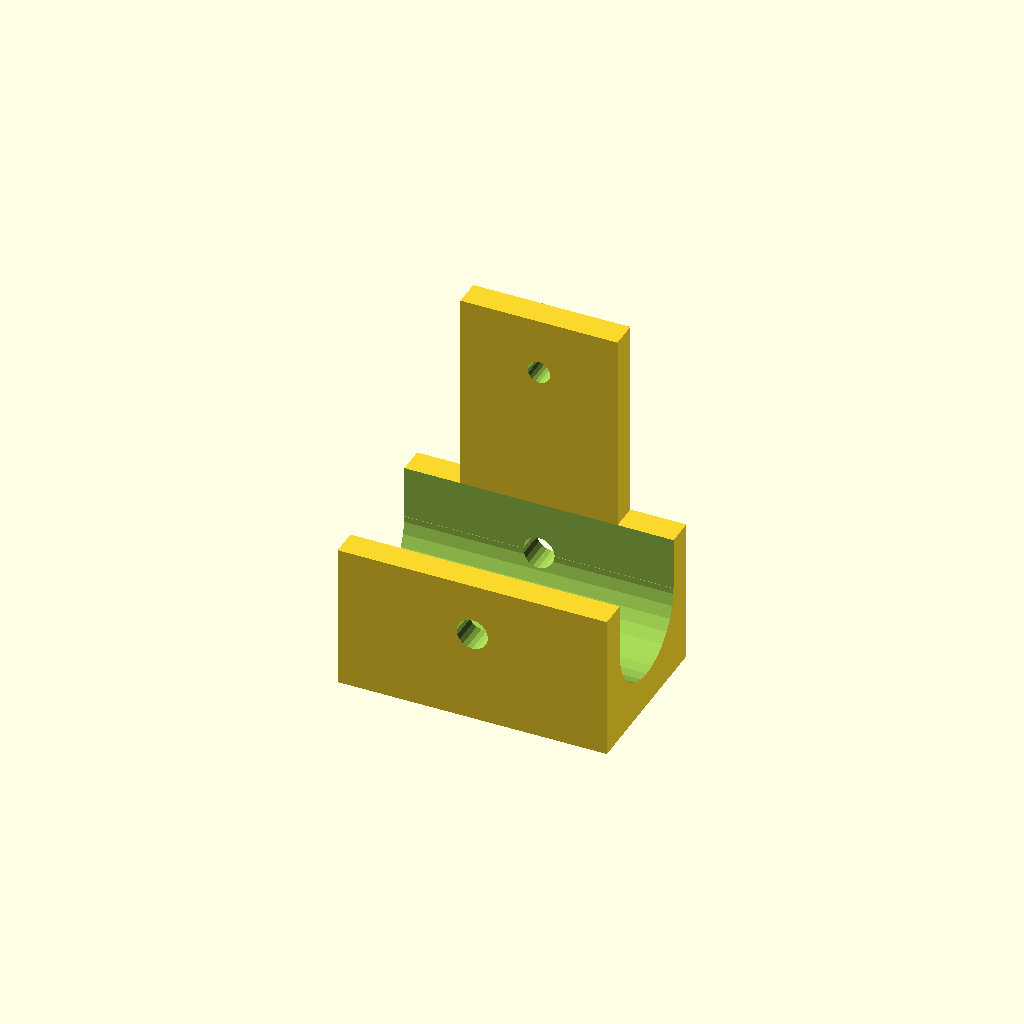
Cell 1: the model at its default parameters.
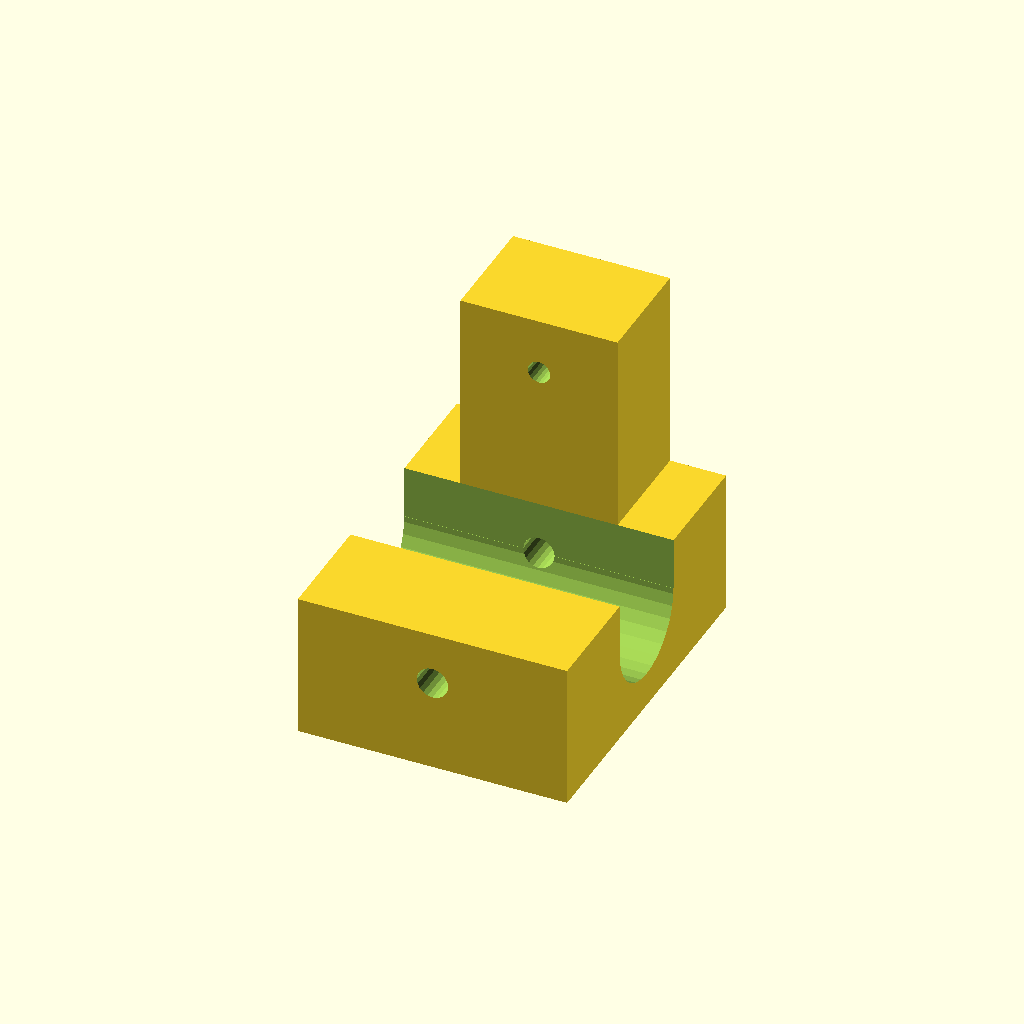
Cell 2: nakladka_sz = 76 (everything else at default).
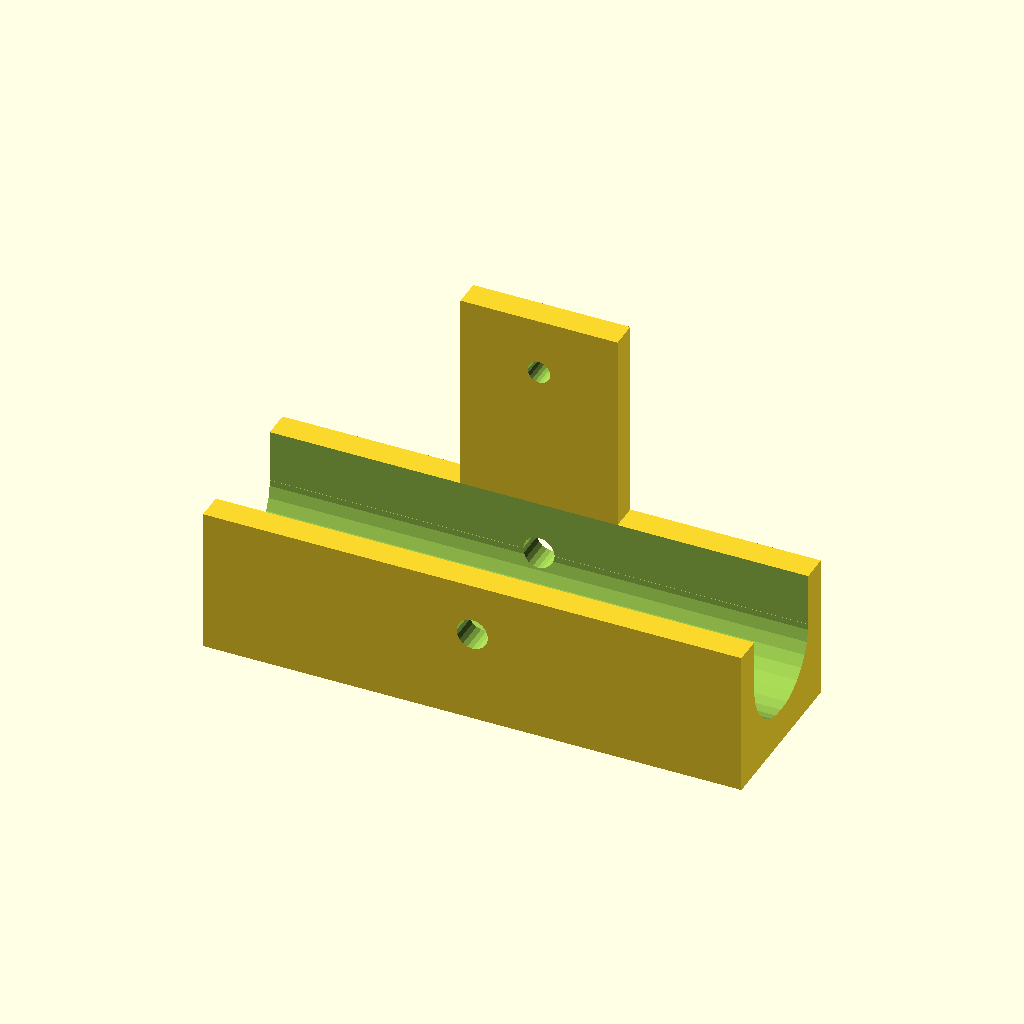
Cell 3 — nakladka_dl set to 120, the other parameters unchanged.
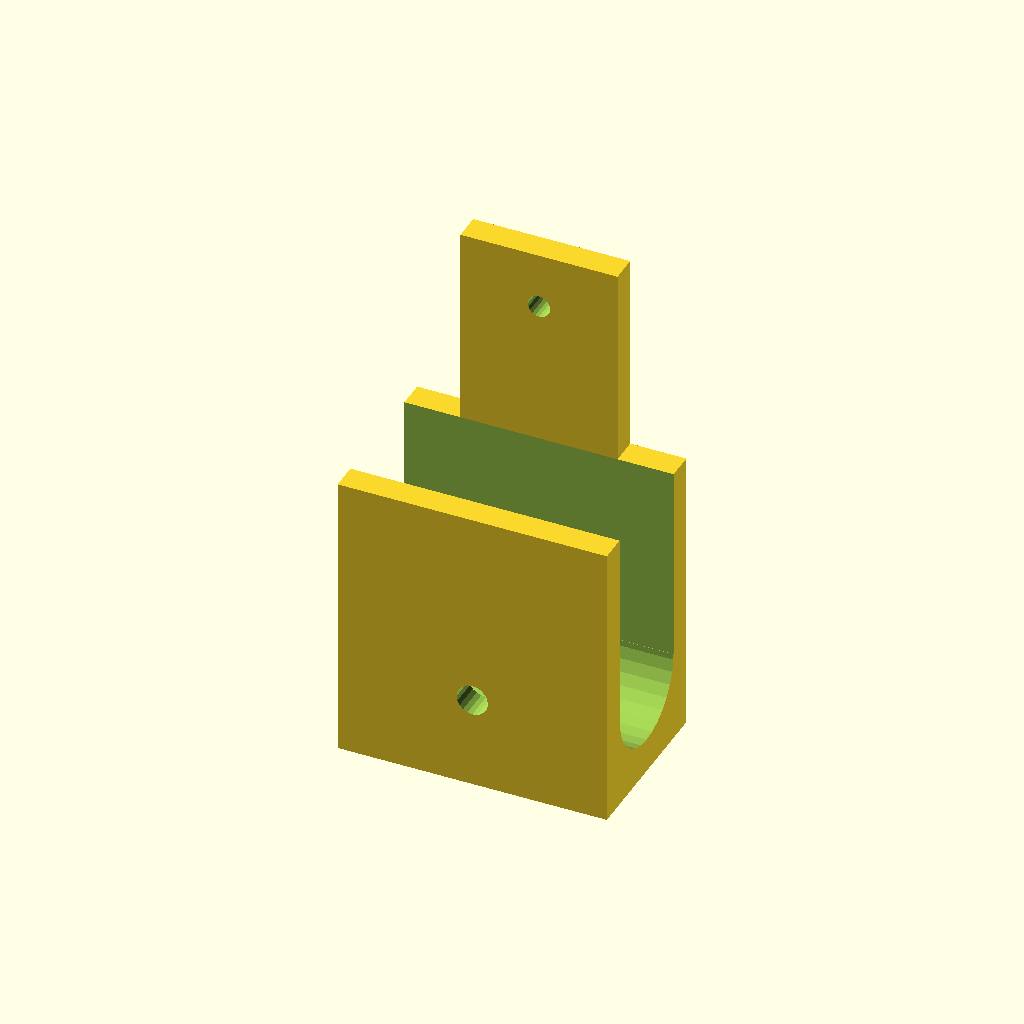
Cell 4: the same model with nakladka_h = 65.
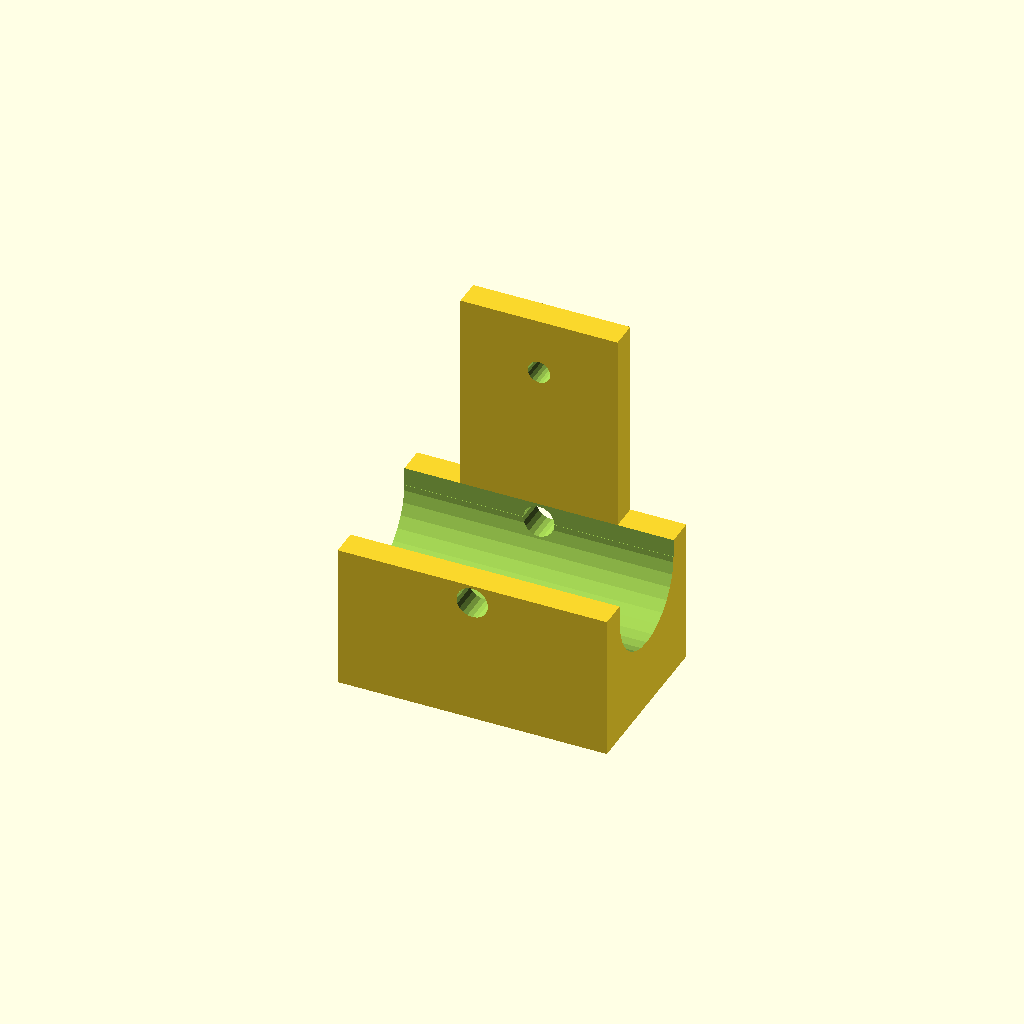
Cell 5: the same model with dno_grubosc = 15.5.
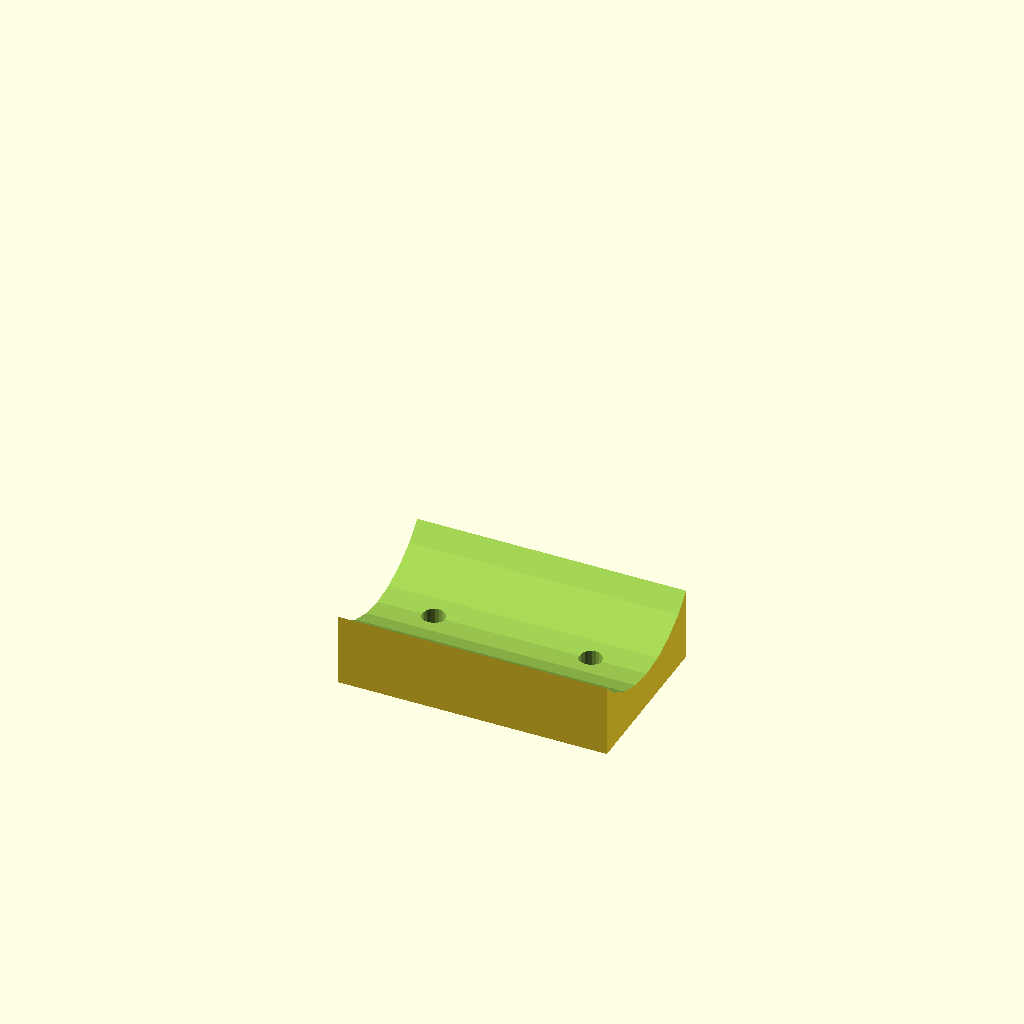
Cell 6 — rama_sr set to 51.6, the other parameters unchanged.
One fixed orthographic camera (rotation 55°, 0°, 25°; colour scheme Cornfield) for every cell.
OpenSCAD source file openscad/uchwyt na deske/uchwyt_na_deske.scad:
nakladka_sz = 38; //31.4
nakladka_dl = 60;
nakladka_h = 32.5;
dno_grubosc = 7.75;

rama_sr = 25.8;

sruba_sr = 5;
sruba_od_dna = 15.35;
sruba_od_boku = 12.7;
sruby_odstep = 35;

mocowanie_h = 45; //35
mocowanie_sr1 = 10; // lub 12
mocowanie_gr = (nakladka_sz-rama_sr)/2;
mocowanie_dl = 35;

module sruba_dziura(sr){
    rotate([90,0,0]){
        cylinder(h=nakladka_sz+30, d=sr, center=true, $fn=20);
        
    }
}

module mocowanie(h, sr1, gr, dl, sr2){
    difference(){
    cube([dl, gr, h],center = true);
    
  
    translate([0,0,h/2-10-sr2/2]){
    rotate([90,0,0]){
    cylinder(gr+10, d=sr2, center=true, $fn=20);
    }
    }
    
    }
}

union(){
    difference(){
        cube([nakladka_dl, nakladka_sz, nakladka_h], center=true);
        
        translate([0,0,-nakladka_h/2+dno_grubosc+rama_sr/2]){
        rotate([0,90,0]){
            cylinder(h=nakladka_dl+30, d=rama_sr, center=true);
            
        }
        }
        
        translate([0,0,dno_grubosc+rama_sr/2]){
            cube([nakladka_dl+30, rama_sr, nakladka_h],center = true);
        }
        rotate([-90,0,0]){
        translate([sruby_odstep/2,0,0]){
            sruba_dziura(sruba_sr);
            
            translate([-sruby_odstep,0,0]){
               sruba_dziura(sruba_sr); 
            }}
            

            
        }
        translate([0,0,-nakladka_h/2+dno_grubosc+rama_sr/2]){
            rotate([0,0,0]){
                sruba_dziura(7); 
            }
        }

        
    }

    translate([0,nakladka_sz/2-mocowanie_gr/2,nakladka_h/2+mocowanie_h/2]){
        mocowanie(mocowanie_h, mocowanie_sr1, mocowanie_gr, mocowanie_dl, 5);
    }

}
Parameter table extracted from the source (name, type, default, range or options):
nakladka_sz: number, default 38
nakladka_dl: number, default 60
nakladka_h: number, default 32.5
dno_grubosc: number, default 7.75
rama_sr: number, default 25.8
sruba_sr: number, default 5
sruba_od_dna: number, default 15.35
sruba_od_boku: number, default 12.7
sruby_odstep: number, default 35
mocowanie_h: number, default 45
mocowanie_sr1: number, default 10
mocowanie_dl: number, default 35
